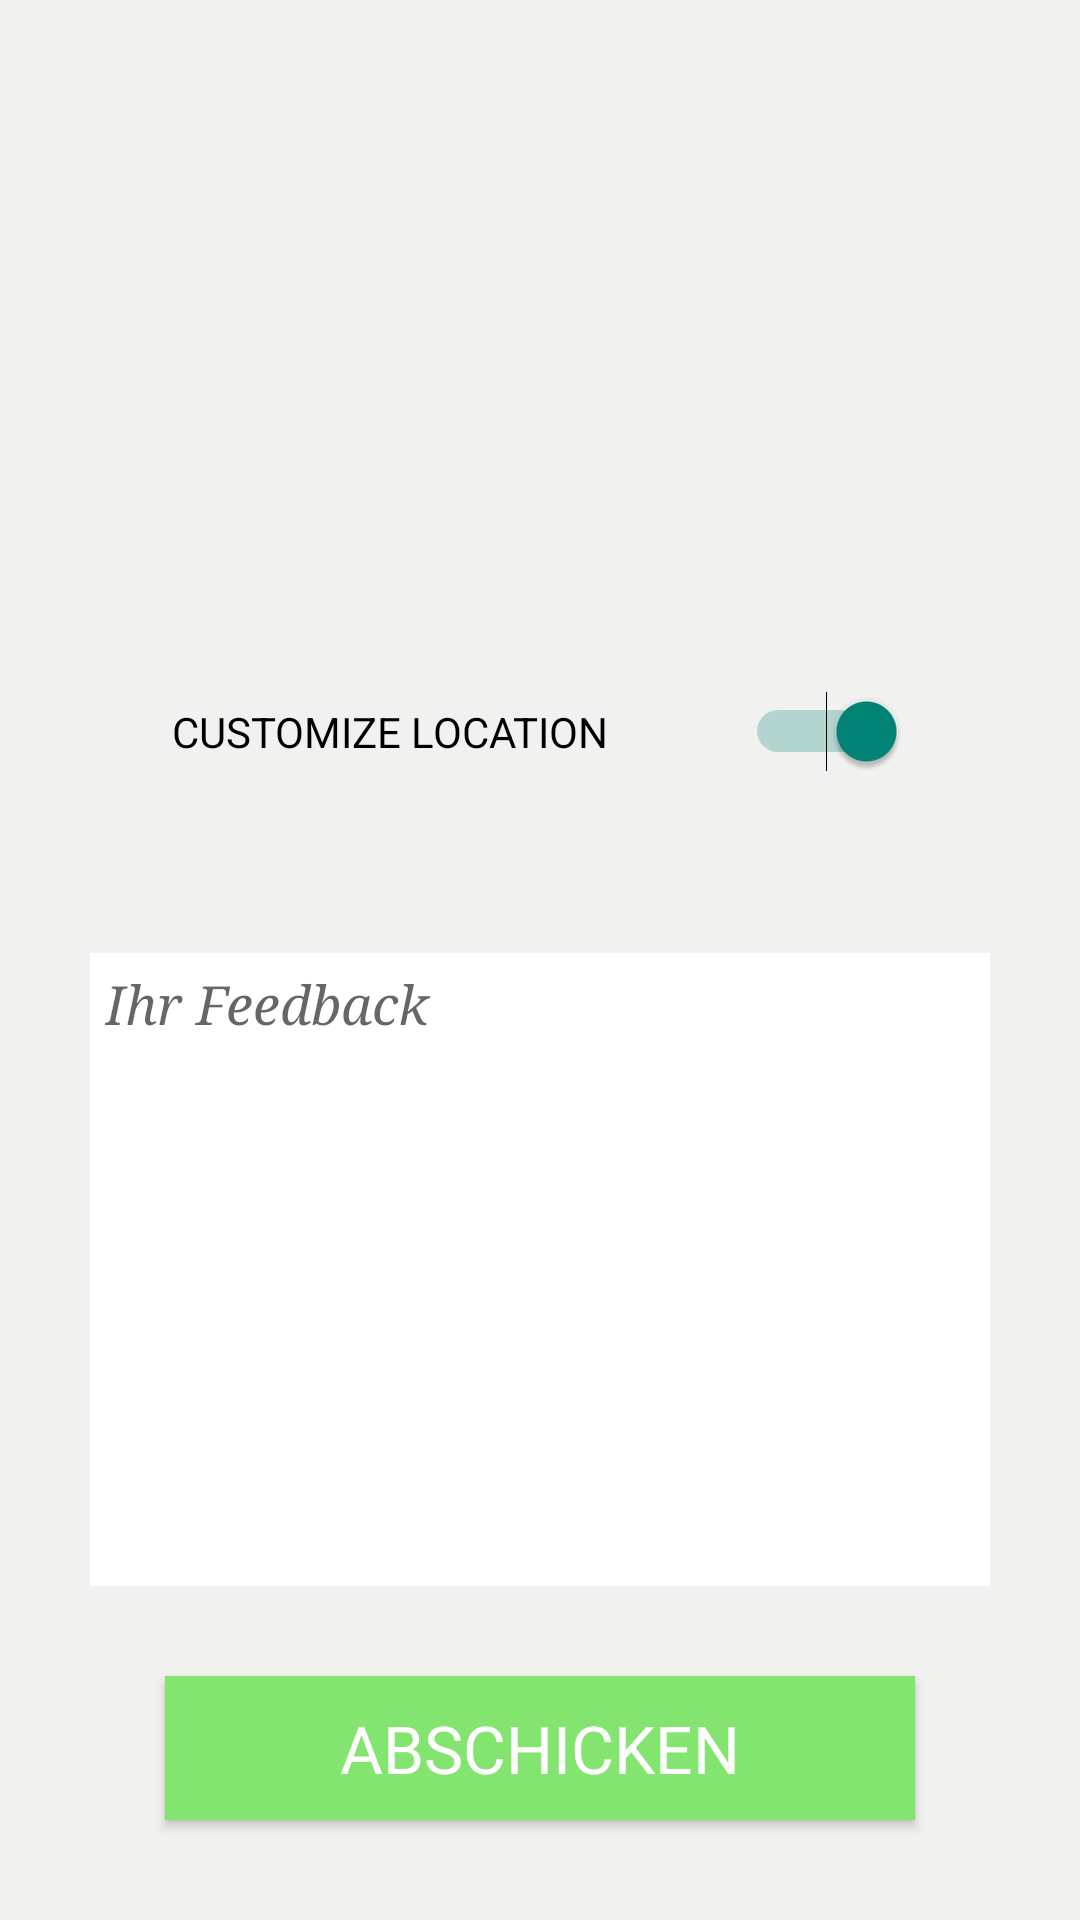

This screen was rendered from an Android layout file. Write that file and the resources it references.
<!-- AndroidManifest.xml: application theme Theme.AppCompat.Light.NoActionBar -->
<!-- res/layout/activity_sehenswuerdigkeitsmaske.xml -->
<?xml version="1.0" encoding="utf-8"?>
<LinearLayout xmlns:android="http://schemas.android.com/apk/res/android"
    xmlns:tools="http://schemas.android.com/tools" android:layout_width="match_parent"
    android:layout_height="match_parent" android:paddingLeft="0dp" android:orientation="vertical"
    tools:context="com.example.martin.prisma.Eventsmaske"
    android:weightSum="1"
    android:gravity="left|top"
    android:background="#f1f1ef">


    <ImageView
        android:layout_width="match_parent"
        android:layout_height="200dp"
        android:id="@+id/imageView"
        android:background="@drawable/feuerwerk2" />

    <Switch
        android:layout_width="245dp"
        android:layout_height="wrap_content"
        android:id="@+id/switch1"
        android:layout_gravity="center_horizontal"
        android:layout_weight="0.22"
        android:checked="true"
        android:text="CUSTOMIZE LOCATION"
        android:clickable="true"
        android:enabled="true" />

    <EditText
        android:layout_width="match_parent"
        android:layout_height="wrap_content"
        android:inputType="textMultiLine"
        android:ems="10"
        android:id="@+id/editTextFeedback"
        android:layout_gravity="center_vertical|left|top"
        android:layout_weight="0.66"
        android:layout_margin="30dp"
        android:background="#ffffff"
        android:textStyle="italic"
        android:typeface="serif"
        android:layout_marginLeft="30dp"
        android:layout_marginTop="30dp"
        android:layout_marginRight="30dp"
        android:layout_marginBottom="10dp"
        android:hint="Ihr Feedback"
        android:gravity="left|top"
        android:phoneNumber="false"
        android:paddingLeft="5dp"
        android:paddingTop="5dp" />

    <Button
        android:layout_width="250dp"
        android:layout_height="wrap_content"
        android:text="Abschicken"
        android:id="@+id/buttonAbschicken"
        android:layout_gravity="center_horizontal"
        android:background="#83e46f"
        style="@style/Base.TextAppearance.AppCompat.Large.Inverse" />

</LinearLayout>
<!-- resources referenced by this layout -->
<resources>

</resources>
